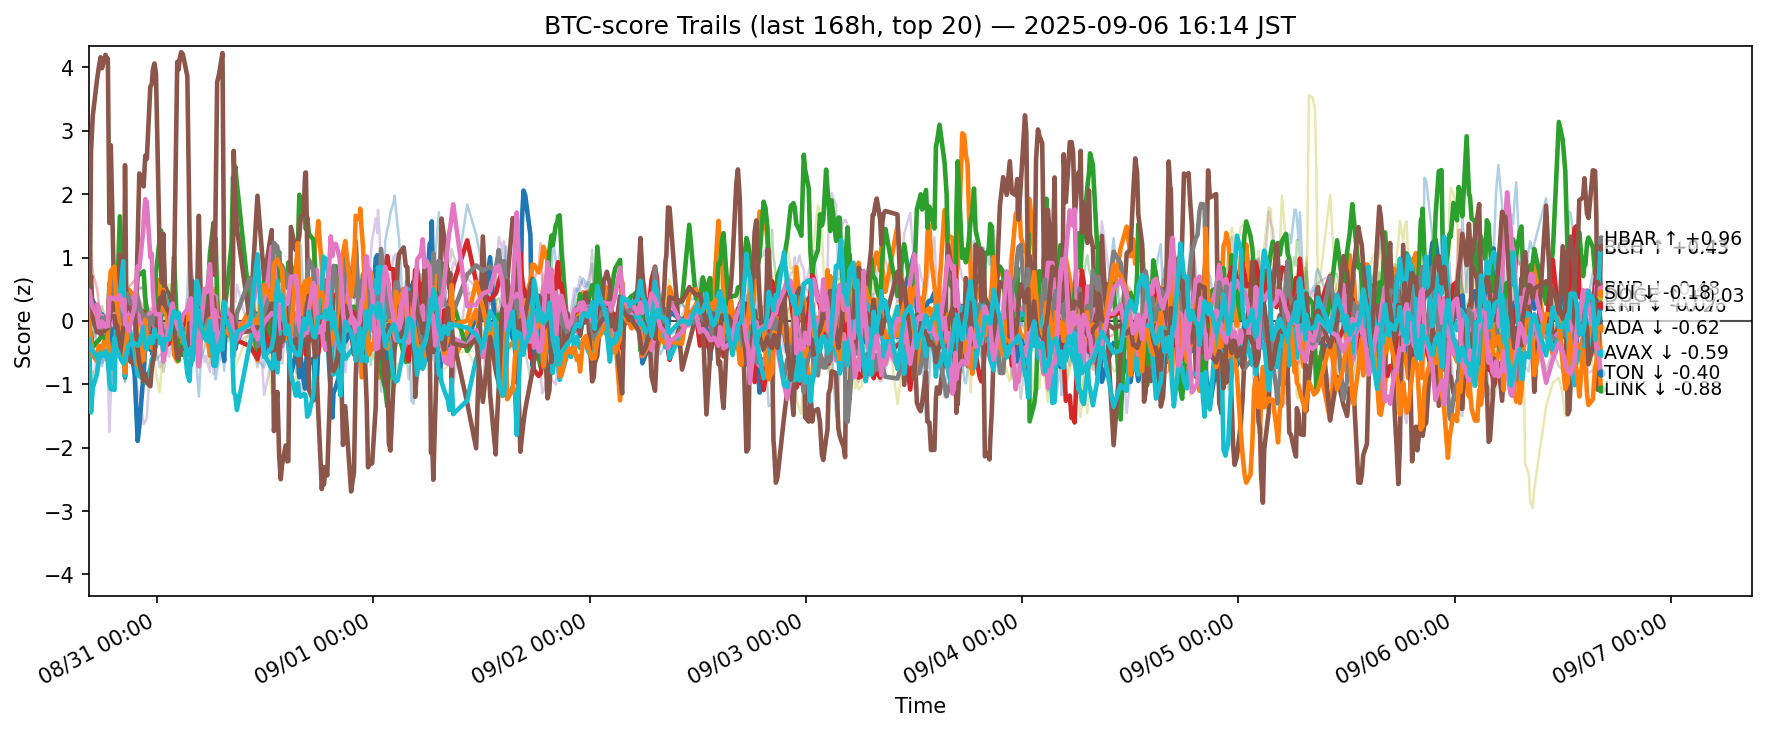

Data behind this chart, as committed beside it:
ts, side, symbol, score
2025-08-30 07:23:28.426344+00:00, btc, ADA, 0.163
2025-08-30 07:23:28.426344+00:00, btc, AVAX, -0.04455
2025-08-30 07:23:28.426344+00:00, btc, BCH, -0.2019
2025-08-30 07:23:28.426344+00:00, btc, BNB, 0.1903
2025-08-30 07:23:28.426344+00:00, btc, BTC, -0.6538
2025-08-30 07:23:28.426344+00:00, btc, CRO, -0.2842
2025-08-30 07:23:28.426344+00:00, btc, DOGE, -0.0419
2025-08-30 07:23:28.426344+00:00, btc, ETH, 0.4216
2025-08-30 07:23:28.426344+00:00, btc, HBAR, -0.5685
2025-08-30 07:23:28.426344+00:00, btc, HYPE, -0.8168
2025-08-30 07:23:28.426344+00:00, btc, LINK, 0.3811
2025-08-30 07:23:28.426344+00:00, btc, LTC, 0.06034
2025-08-30 07:23:28.426344+00:00, btc, SHIB, 0.8572
2025-08-30 07:23:28.426344+00:00, btc, SOL, -0.7813
2025-08-30 07:23:28.426344+00:00, btc, SUI, 0.4957
2025-08-30 07:23:28.426344+00:00, btc, TON, 0.4437
2025-08-30 07:23:28.426344+00:00, btc, TRX, -0.06672
2025-08-30 07:23:28.426344+00:00, btc, UNI, 1.208
2025-08-30 07:23:28.426344+00:00, btc, XLM, -0.5038
2025-08-30 07:23:28.426344+00:00, btc, XRP, -0.3134
2025-08-30 07:28:01.054573+00:00, btc, ADA, 0.1958
2025-08-30 07:28:01.054573+00:00, btc, AVAX, -0.1327
2025-08-30 07:28:01.054573+00:00, btc, BCH, -0.2575
2025-08-30 07:28:01.054573+00:00, btc, BNB, 0.1947
2025-08-30 07:28:01.054573+00:00, btc, BTC, -0.4911
2025-08-30 07:28:01.054573+00:00, btc, CRO, -0.6694
2025-08-30 07:28:01.054573+00:00, btc, DOGE, 0.1474
2025-08-30 07:28:01.054573+00:00, btc, ETH, 0.3076
2025-08-30 07:28:01.054573+00:00, btc, HBAR, -0.3956
2025-08-30 07:28:01.054573+00:00, btc, HYPE, -0.3503
2025-08-30 07:28:01.054573+00:00, btc, LINK, -0.04279
2025-08-30 07:28:01.054573+00:00, btc, LTC, 0.1022
2025-08-30 07:28:01.054573+00:00, btc, SHIB, 0.859
2025-08-30 07:28:01.054573+00:00, btc, SOL, -0.7882
2025-08-30 07:28:01.054573+00:00, btc, SUI, 0.4212
2025-08-30 07:28:01.054573+00:00, btc, TON, 0.4762
2025-08-30 07:28:01.054573+00:00, btc, TRX, 0.06576
2025-08-30 07:28:01.054573+00:00, btc, UNI, 1.061
2025-08-30 07:28:01.054573+00:00, btc, XLM, -0.4709
2025-08-30 07:28:01.054573+00:00, btc, XRP, -0.2887
2025-08-30 07:39:13.444578+00:00, btc, ADA, -0.0183
2025-08-30 07:39:13.444578+00:00, btc, AVAX, -0.4047
2025-08-30 07:39:13.444578+00:00, btc, BCH, -0.1932
2025-08-30 07:39:13.444578+00:00, btc, BNB, 0.1062
2025-08-30 07:39:13.444578+00:00, btc, BTC, -0.1914
2025-08-30 07:39:13.444578+00:00, btc, CRO, 2.683
2025-08-30 07:39:13.444578+00:00, btc, DOGE, -0.02343
2025-08-30 07:39:13.444578+00:00, btc, ETH, 0.1032
2025-08-30 07:39:13.444578+00:00, btc, HBAR, -1.444
2025-08-30 07:39:13.444578+00:00, btc, HYPE, -0.5808
2025-08-30 07:39:13.444578+00:00, btc, LINK, -0.3297
2025-08-30 07:39:13.444578+00:00, btc, LTC, -0.1454
2025-08-30 07:39:13.444578+00:00, btc, SHIB, 1.09
2025-08-30 07:39:13.444578+00:00, btc, SOL, -1.175
2025-08-30 07:39:13.444578+00:00, btc, SUI, 0.708
2025-08-30 07:39:13.444578+00:00, btc, TON, 0.3114
2025-08-30 07:39:13.444578+00:00, btc, TRX, 0.1041
2025-08-30 07:39:13.444578+00:00, btc, UNI, 0.7769
2025-08-30 07:39:13.444578+00:00, btc, XLM, -0.9676
2025-08-30 07:39:13.444578+00:00, btc, XRP, -0.4651
... 12,580 more rows
